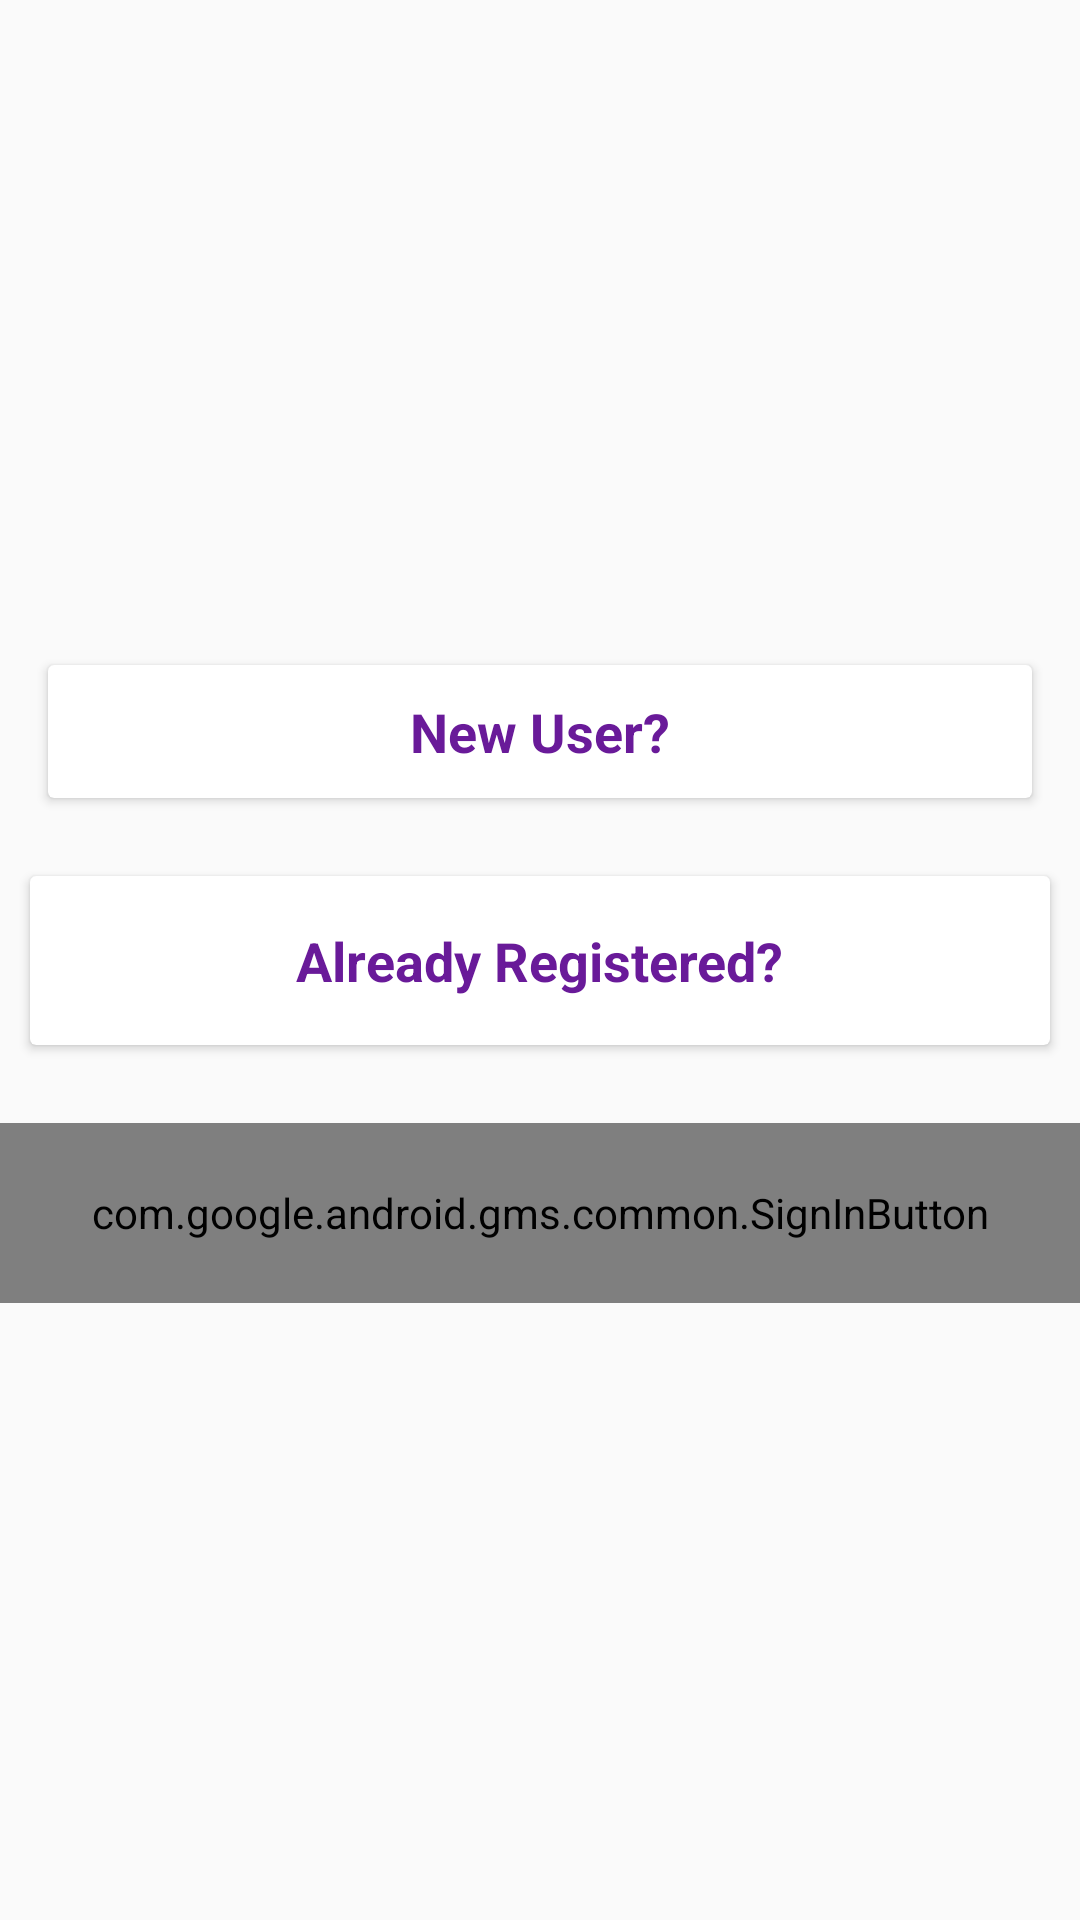

Android layout source for this screen:
<!-- AndroidManifest.xml: application theme AppTheme -->
<!-- res/layout/activity_introduction.xml -->
<?xml version="1.0" encoding="utf-8"?>
<RelativeLayout xmlns:android="http://schemas.android.com/apk/res/android"
    xmlns:app="http://schemas.android.com/apk/res-auto"
    xmlns:tools="http://schemas.android.com/tools"
    android:layout_width="match_parent"
    android:layout_height="match_parent"
    tools:context="com.example.original_tech.medmanager.authentication.IntroductionActivity">

    <LinearLayout
        android:layout_width="match_parent"
        android:layout_height="wrap_content"
        android:orientation="vertical"
        android:layout_centerVertical="true">

        <android.support.v7.widget.CardView
            android:id="@+id/new_user_card"
            android:layout_width="match_parent"
            android:layout_height="wrap_content"
            android:layout_margin="16dp"
            app:contentPadding="10dp"
            android:onClick="onNewUserClicked">
            <TextView
                android:layout_width="wrap_content"
                android:layout_height="wrap_content"
                android:layout_gravity="center"
                android:gravity="center"
                android:text="@string/new_user"
                android:textSize="18sp"
                android:textStyle="bold"
                android:textColor="#691A99"/>
        </android.support.v7.widget.CardView>
        <android.support.v7.widget.CardView
            android:id="@+id/already_registered_card"
            android:layout_width="match_parent"
            android:layout_height="wrap_content"
            android:layout_margin="10dp"
            app:contentPadding="16dp"
            android:onClick="onAlreadyRegistered">
            <TextView
                android:layout_width="wrap_content"
                android:layout_height="wrap_content"
                android:layout_gravity="center"
                android:gravity="center"
                android:text="@string/already_registered"
                android:textSize="18sp"
                android:textStyle="bold"
                android:textColor="#691A99"/>
        </android.support.v7.widget.CardView>
        <com.google.android.gms.common.SignInButton
            android:id="@+id/sign_in_button"
            style="?android:textAppearanceSmall"
            android:layout_width="match_parent"
            android:layout_height="60dp"
            android:layout_marginTop="16dp"
            android:textStyle="bold" />
    </LinearLayout>
</RelativeLayout>
<!-- resources referenced by this layout -->
<resources>
  <string name="already_registered">Already Registered?</string>
  <string name="new_user">New User?</string>
  <style name="AppTheme" parent="Theme.AppCompat.Light.DarkActionBar">
          
          <item name="colorPrimary">#7A1EA1</item>
          <item name="colorPrimaryDark">#691A99</item>
          <item name="colorAccent">#ffffff</item>
      </style>
</resources>
